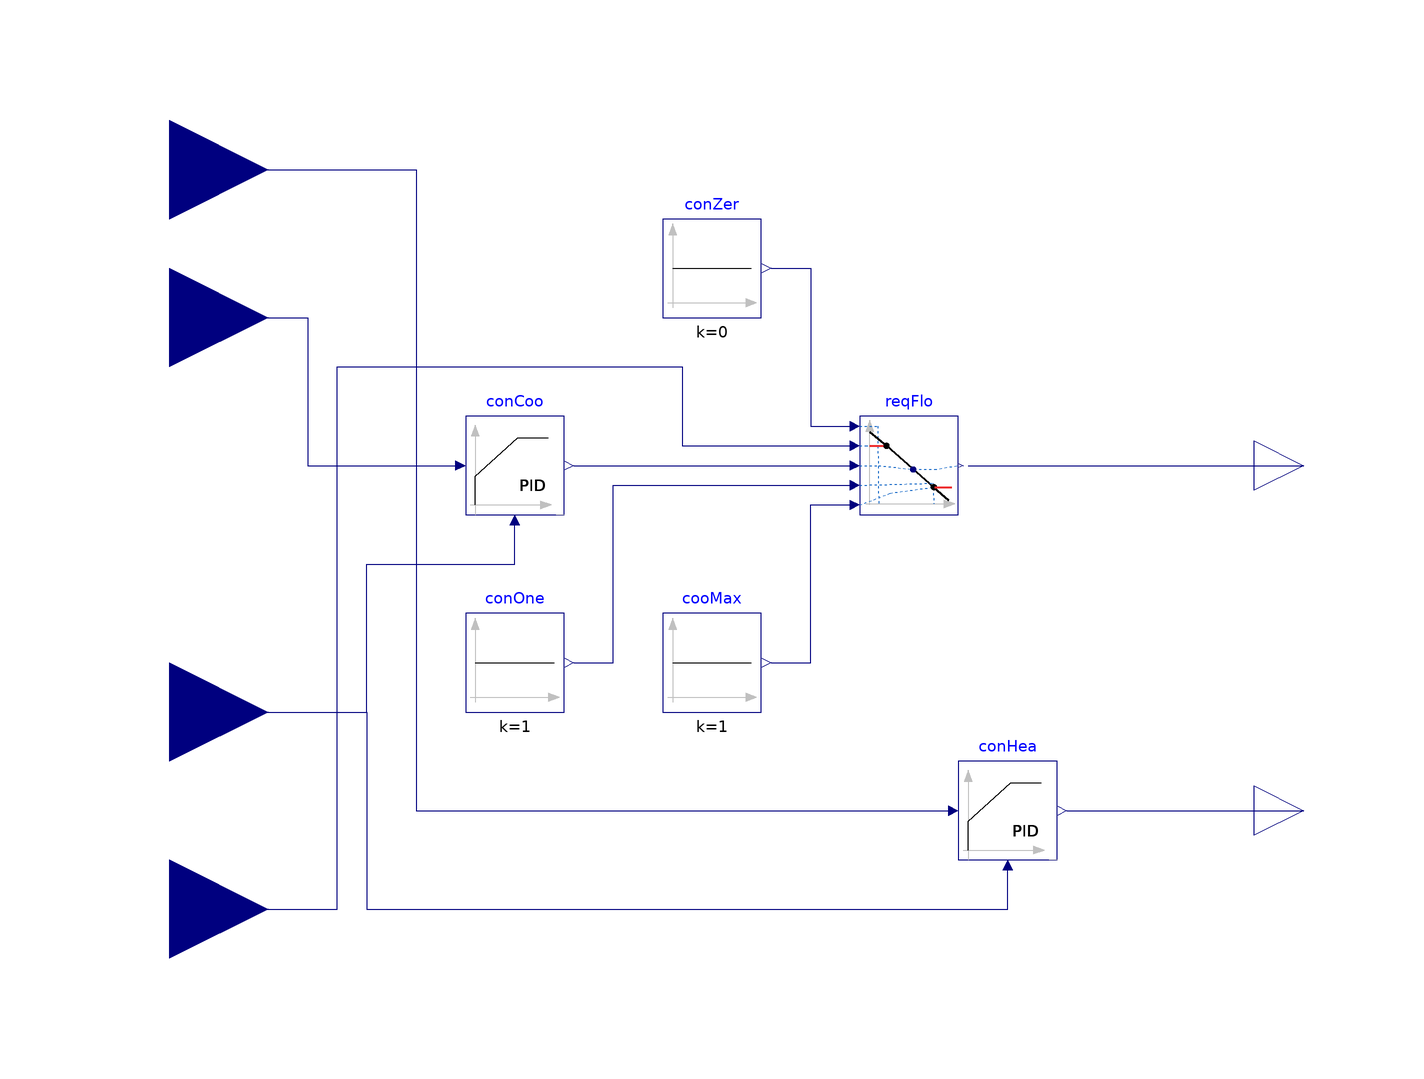

The component connection diagram of the Modelica model below, drawn from its own Placement and Line annotations.

block RoomVAV2 "Controller for room VAV box"
  extends Modelica.Blocks.Icons.Block;

  parameter Real ratVFloMin=0.3
    "VAV box minimum airflow ratio to the cooling maximum flow rate, typically between 0.3 to 0.5";
  parameter Buildings.Controls.OBC.CDL.Types.SimpleController cooController=
      Buildings.Controls.OBC.CDL.Types.SimpleController.PI "Type of controller"
    annotation (Dialog(group="Cooling controller"));
  parameter Real kCoo=0.1 "Gain of controller"
    annotation (Dialog(group="Cooling controller"));
  parameter Modelica.SIunits.Time TiCoo=120 "Time constant of integrator block"
    annotation (Dialog(group="Cooling controller", enable=cooController==Buildings.Controls.OBC.CDL.Types.SimpleController.PI or
                                                          cooController==Buildings.Controls.OBC.CDL.Types.SimpleController.PID));
  parameter Modelica.SIunits.Time TdCoo=60 "Time constant of derivative block"
    annotation (Dialog(group="Cooling controller", enable=cooController==Buildings.Controls.OBC.CDL.Types.SimpleController.PD or
                                                          cooController==Buildings.Controls.OBC.CDL.Types.SimpleController.PID));
  parameter Buildings.Controls.OBC.CDL.Types.SimpleController heaController=
      Buildings.Controls.OBC.CDL.Types.SimpleController.PI "Type of controller"
    annotation (Dialog(group="Heating controller"));
  parameter Real kHea=0.1 "Gain of controller"
    annotation (Dialog(group="Heating controller"));
  parameter Modelica.SIunits.Time TiHea=120 "Time constant of integrator block"
    annotation (Dialog(group="Heating controller", enable=heaController==Buildings.Controls.OBC.CDL.Types.SimpleController.PI or
                                                          heaController==Buildings.Controls.OBC.CDL.Types.SimpleController.PID));
  parameter Modelica.SIunits.Time TdHea=60 "Time constant of derivative block"
    annotation (Dialog(group="Heating controller", enable=heaController==Buildings.Controls.OBC.CDL.Types.SimpleController.PD or
                                                          heaController==Buildings.Controls.OBC.CDL.Types.SimpleController.PID));

  Buildings.Controls.OBC.CDL.Interfaces.RealInput TRooHeaSet(
    final quantity="ThermodynamicTemperature",
    final unit = "K",
    displayUnit = "degC")
    "Setpoint temperature for room for heating"
    annotation (Placement(transformation(extent={{-140,40},{-100,80}}),
        iconTransformation(extent={{-140,50},{-100,90}})));
  Buildings.Controls.OBC.CDL.Interfaces.RealInput TRooCooSet(
    final quantity="ThermodynamicTemperature",
    final unit = "K",
    displayUnit = "degC")
    "Setpoint temperature for room for cooling"
    annotation (Placement(transformation(extent={{-140,10},{-100,50}}),
        iconTransformation(extent={{-140,10},{-100,50}})));
  Modelica.Blocks.Interfaces.RealInput TRoo(
    final quantity="ThermodynamicTemperature",
    final unit = "K",
    displayUnit = "degC")
    "Measured room temperature"
    annotation (Placement(transformation(extent={{-140,-70},{-100,-30}}),
        iconTransformation(extent={{-120,-50},{-100,-30}})));
  Modelica.Blocks.Interfaces.RealOutput yDam "Signal for VAV damper"
    annotation (Placement(transformation(extent={{100,-10},{120,10}}),
        iconTransformation(extent={{100,38},{120,58}})));
  Modelica.Blocks.Interfaces.RealOutput yVal "Signal for heating coil valve"
    annotation (Placement(transformation(extent={{100,-80},{120,-60}}),
        iconTransformation(extent={{100,-60},{120,-40}})));

  Buildings.Controls.OBC.CDL.Continuous.PID conHea(
    yMax=yMax,
    Td=TdHea,
    yMin=yMin,
    k=kHea,
    Ti=TiHea,
    controllerType=heaController,
    Ni=10)                        "Controller for heating"
    annotation (Placement(transformation(extent={{40,-80},{60,-60}})));
  Buildings.Controls.OBC.CDL.Continuous.PID conCoo(
    yMax=yMax,
    Td=TdCoo,
    k=kCoo,
    Ti=TiCoo,
    controllerType=cooController,
    yMin=yMin,
    reverseActing=false)
    "Controller for cooling (acts on damper)"
    annotation (Placement(transformation(extent={{-60,-10},{-40,10}})));
  Buildings.Controls.OBC.CDL.Continuous.Line reqFlo "Required flow rate"
    annotation (Placement(transformation(extent={{20,-10},{40,10}})));
  Buildings.Controls.OBC.CDL.Continuous.Sources.Constant cooMax(k=1)
    "Cooling maximum flow"
    annotation (Placement(transformation(extent={{-20,-50},{0,-30}})));
  Buildings.Controls.OBC.CDL.Continuous.Sources.Constant conOne(k=1)
    "Constant 1"
    annotation (Placement(transformation(extent={{-60,-50},{-40,-30}})));
  Buildings.Controls.OBC.CDL.Continuous.Sources.Constant conZer(k=0)
    "Constant 0"
    annotation (Placement(transformation(extent={{-20,30},{0,50}})));

  Buildings.Controls.OBC.CDL.Interfaces.RealInput PerFlo(final unit="1", min=0)
             "Minimum zone airflow" annotation (Placement(transformation(
          extent={{-140,-110},{-100,-70}}), iconTransformation(extent={{
            -140,-100},{-100,-60}})));
protected
  parameter Real yMax=1 "Upper limit of PID control output";
  parameter Real yMin=0 "Lower limit of PID control output";

equation
  connect(TRooCooSet, conCoo.u_s)
    annotation (Line(points={{-120,30},{-92,30},{-92,0},{-62,0}},
                                                color={0,0,127}));
  connect(TRoo, conHea.u_m) annotation (Line(points={{-120,-50},{-80,-50},{-80,
          -90},{50,-90},{50,-82}},   color={0,0,127}));
  connect(TRooHeaSet, conHea.u_s) annotation (Line(points={{-120,60},{-70,60},{-70,
          -70},{38,-70}},      color={0,0,127}));
  connect(conHea.y, yVal)
    annotation (Line(points={{62,-70},{110,-70}},  color={0,0,127}));
  connect(conZer.y, reqFlo.x1)
    annotation (Line(points={{2,40},{10,40},{10,8},{18,8}}, color={0,0,127}));
  connect(cooMax.y, reqFlo.f2) annotation (Line(points={{2,-40},{10,-40},{10,-8},
          {18,-8}},color={0,0,127}));
  connect(conOne.y, reqFlo.x2) annotation (Line(points={{-38,-40},{-30,-40},{-30,
          -4},{18,-4}}, color={0,0,127}));
  connect(conCoo.y, reqFlo.u)
    annotation (Line(points={{-38,0},{18,0}}, color={0,0,127}));
  connect(TRoo, conCoo.u_m) annotation (Line(points={{-120,-50},{-80,-50},{-80,
          -20},{-50,-20},{-50,-12}}, color={0,0,127}));
  connect(reqFlo.y, yDam)
    annotation (Line(points={{42,0},{72,0},{72,0},{110,0}}, color={0,0,127}));

  connect(PerFlo, reqFlo.f1) annotation (Line(points={{-120,-90},{-86,-90},{-86,
          20},{-16,20},{-16,4},{18,4}}, color={0,0,127}));
annotation (
  defaultComponentName="terCon",
  Icon(coordinateSystem(extent={{-100,-100},{100,100}}),
                    graphics={
        Text(
          extent={{-100,-62},{-66,-76}},
          lineColor={0,0,127},
          textString="TRoo"),
        Text(
          extent={{64,-38},{92,-58}},
          lineColor={0,0,127},
          textString="yVal"),
        Text(
          extent={{56,62},{90,40}},
          lineColor={0,0,127},
          textString="yDam"),
        Text(
          extent={{-96,82},{-36,60}},
          lineColor={0,0,127},
          textString="TRooHeaSet"),
        Text(
          extent={{-96,40},{-36,20}},
          lineColor={0,0,127},
          textString="TRooCooSet")}),
 Documentation(info="<html>
<p>
Controller for terminal VAV box with hot water reheat and pressure independent damper.
It was implemented according to
<a href=\"https://newbuildings.org/sites/default/files/A-11_LG_VAV_Guide_3.6.2.pdf\">
[Advanced Variabled Air Volume System Design Guide]</a>, single maximum VAV reheat box
control.
The damper control signal <code>yDam</code> corresponds to the discharge air flow rate
set-point, normalized to the nominal value.
</p>
<ul>
<li>
In cooling demand, the damper control signal <code>yDam</code> is modulated between
a minimum value <code>ratVFloMin</code> (typically between 30% and 50%) and 1
(corresponding to the nominal value).
The control signal for the reheat coil valve <code>yVal</code> is 0
(corresponding to the valve fully closed).
</li>
<li>
In heating demand, the damper control signal <code>yDam</code> is fixed at the minimum value
<code>ratVFloMin</code>.
The control signal for the reheat coil valve <code>yVal</code> is modulated between
0 and 1 (corresponding to the valve fully open).
</li>
</ul>
<p align=\"center\">
<img alt=\"image\" src=\"modelica://Buildings/Resources/Images/Examples/VAVReheat/vavBoxSingleMax.png\" border=\"1\"/>
</p>
<br/>
</html>", revisions="<html>
<ul>
<li>
April 24, 2020, by Jianjun Hu:<br/>
Refactored the model to implement a single maximum control logic.
The previous implementation led to a maximum air flow rate in heating demand.<br/>
The input connector <code>TDis</code> is removed. This is non backward compatible.<br/>
This is for
<a href=\"https://github.com/lbl-srg/modelica-buildings/issues/1873\">issue 1873</a>.
</li>
<li>
September 20, 2017, by Michael Wetter:<br/>
Removed blocks with blocks from CDL package.
</li>
</ul>
</html>"),
    Diagram(coordinateSystem(extent={{-100,-100},{100,100}})));
end RoomVAV2;